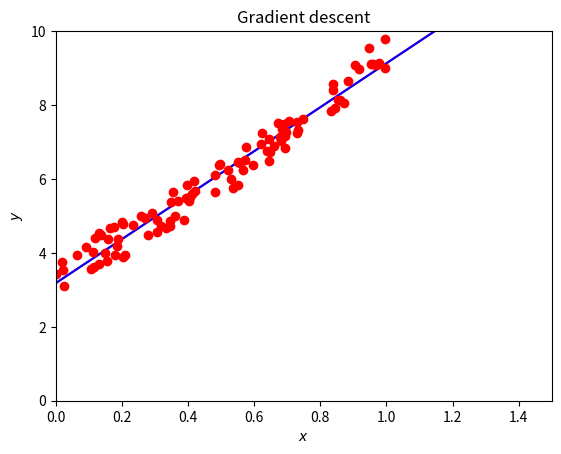

Recreate this plot in Python.
# PROJECT 2 - PART A.1

# importing various packages
from random import random, seed
import numpy as np
import matplotlib.pyplot as plt
from mpl_toolkits.mplot3d import Axes3D
from matplotlib import cm
from matplotlib.ticker import LinearLocator, FormatStrFormatter
import sys


# number of datapoints
n = 100
x = np.random.rand(n,1)
a0, a1, a2 = 3.0, 4.0, 2.0
y = a0 + a1 * x + a2 * x**2+np.random.rand(n,1)

X = np.c_[np.ones((n,1)), x]
# Hessian matrix
H = (2.0/n)* X.T @ X
# eigenvalues
EigValues, EigVectors = np.linalg.eig(H)
print(f"Eigenvalues of Hessian matrix:{EigValues}")

beta_linreg = np.linalg.inv(X.T @ X) @ X.T @ y
print(beta_linreg)
beta = np.random.randn(2,1)

eta = 0.5 #1.0/np.max(EigValues) #eta is learning rate
Niterations = 1000

for iter in range(Niterations):
    gradient = (2.0/n)*X.T @ (X @ beta-y)
    beta -= eta*gradient

print(beta)
xnew = np.array([[0],[2]])
xbnew = np.c_[np.ones((2,1)), xnew]
ypredict = xbnew.dot(beta)
ypredict2 = xbnew.dot(beta_linreg)
plt.plot(xnew, ypredict, "r-")
plt.plot(xnew, ypredict2, "b-")
plt.plot(x, y ,'ro')
plt.axis([0,1.5,0, 10.0])
plt.xlabel(r'$x$')
plt.ylabel(r'$y$')
plt.title(r'Gradient descent')
plt.show()
